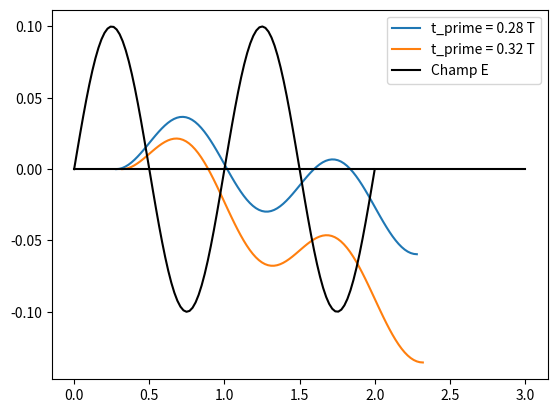
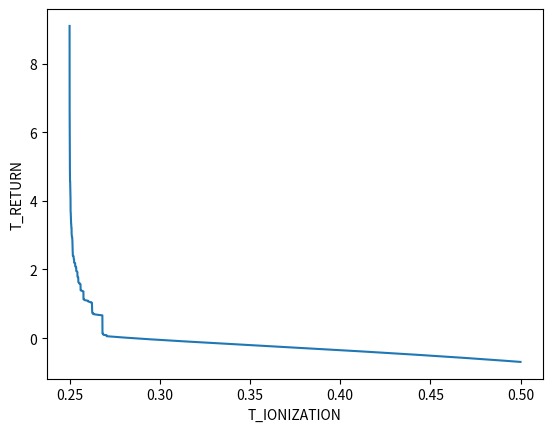
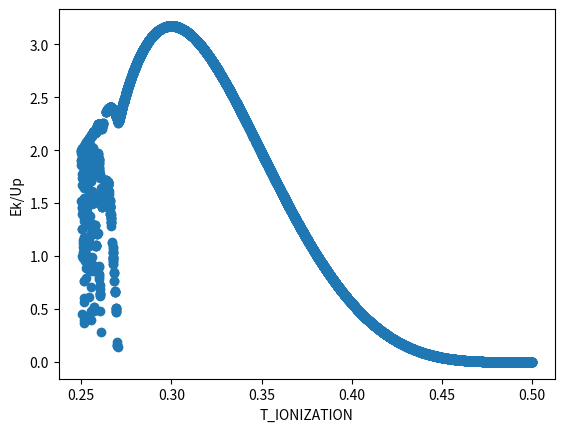

Here is the Python script that generated these plots, in order:

# coding: utf-8

# In[43]:



import numpy as np
import numpy.random as rnd
import numpy.linalg
import matplotlib.pyplot as plt
import scipy.optimize 


# ## DESCRIPTION DU FICHIER / CONSTANTES PHYSIQUES

# In[185]:


#Physical Constants
q=1
E0=1
m=1
omega=2*np.pi
T=1
alpha=q*E0/(m*omega)
  


# ## CALCUL DES FONCTIONS UTILES

# In[186]:


#Solution theorique
def X(t):
    return alpha*(1/omega*(np.sin(omega*t_prime)-np.sin(omega*t))+np.cos(omega*t_prime)*(t-t_prime))

#Vitesse theorique
def V(t):
    return alpha*(np.cos(omega*t_prime)-np.cos(omega*t))

#Energie cinetique theorique
def Ek(t):
    return 0.5*m*V(t)**2

#Champ Electrique
def E(t):
    return E0*np.sin(omega*t)



# ## TRACE DU CHAMP ET DU MOUVEMENT DES ELECTRONS

# In[187]:


#Traces du champ et du mouvements des electrons
#On peut reperer les temps d'ionisation pour lesquels l'electron s'echappe
t=np.linspace(0,2*T,100)
T_prime=np.linspace(0.28*T,0.32*T,2)

plt.figure()
for i in range(len(T_prime)):
    t_prime=T_prime[i]
    plt.plot(t+t_prime,X(t+t_prime),label='t_prime = %s T' %(t_prime))
    
    
plt.plot(t,0.1*E(t),color='black',label='Champ E')
plt.plot(1.5*t,np.zeros(100),color='black')
plt.legend()
plt.show()

# ## CALCUL DES TEMPS DE RETOUR 

# In[206]:


# Les seuls temps d'ionization interessants sont contenus dans la reunin d'intervalle 
plt.figure()
TPRIME=[]#Liste contenant les temps d'ionization
TSECONDE=[]
Energy=[]
N=10000
for i in range(N):
    #On se place sur l'intervalle [T/4,T/2]
    t_prime=0.25*T+0.25*T*rnd.random()
    t_seconde=scipy.optimize.brenth(X,0,10000*T)
    Energy.append(Ek(t_seconde))
    TPRIME.append(t_prime)
    TSECONDE.append(t_seconde)

#for j in range(N):
    #On se place sur l'intervalle [3T/4,T]
    #t_prime=0.75+0.25*rnd.random()
    #t_seconde=scipy.optimize.brenth(X,0.01,1000*T)
    #Energy.append(Ek(t_seconde))
    #TPRIME.append(t_prime)
    #TSECONDE.append(t_seconde)
plt.figure()
TPRIME_=sorted(TPRIME)
TSECONDE_=sorted(TSECONDE,reverse=True)
plt.plot(TPRIME_,(np.log(TSECONDE_)))
plt.xlabel('T_IONIZATION')  
plt.ylabel('T_RETURN') 
plt.show()



# ## CALCUL DE L'ENERGIE CINETIQUE DE RETOUR
# L'energie cinetique de retour est obtenue en calculant la valeur de la fonction Ek en fonction de T_ionization en prenant t=T_RETOUR

# In[193]:


plt.figure()
Energy=[e*16*(np.pi)**2 for e in Energy] #Normalisation de l'energie Cinetique
plt.scatter(TPRIME,Energy,marker='o')
plt.xlabel('T_IONIZATION')  
plt.ylabel('Ek/Up')
plt.show() 
M=max(Energy)
M

